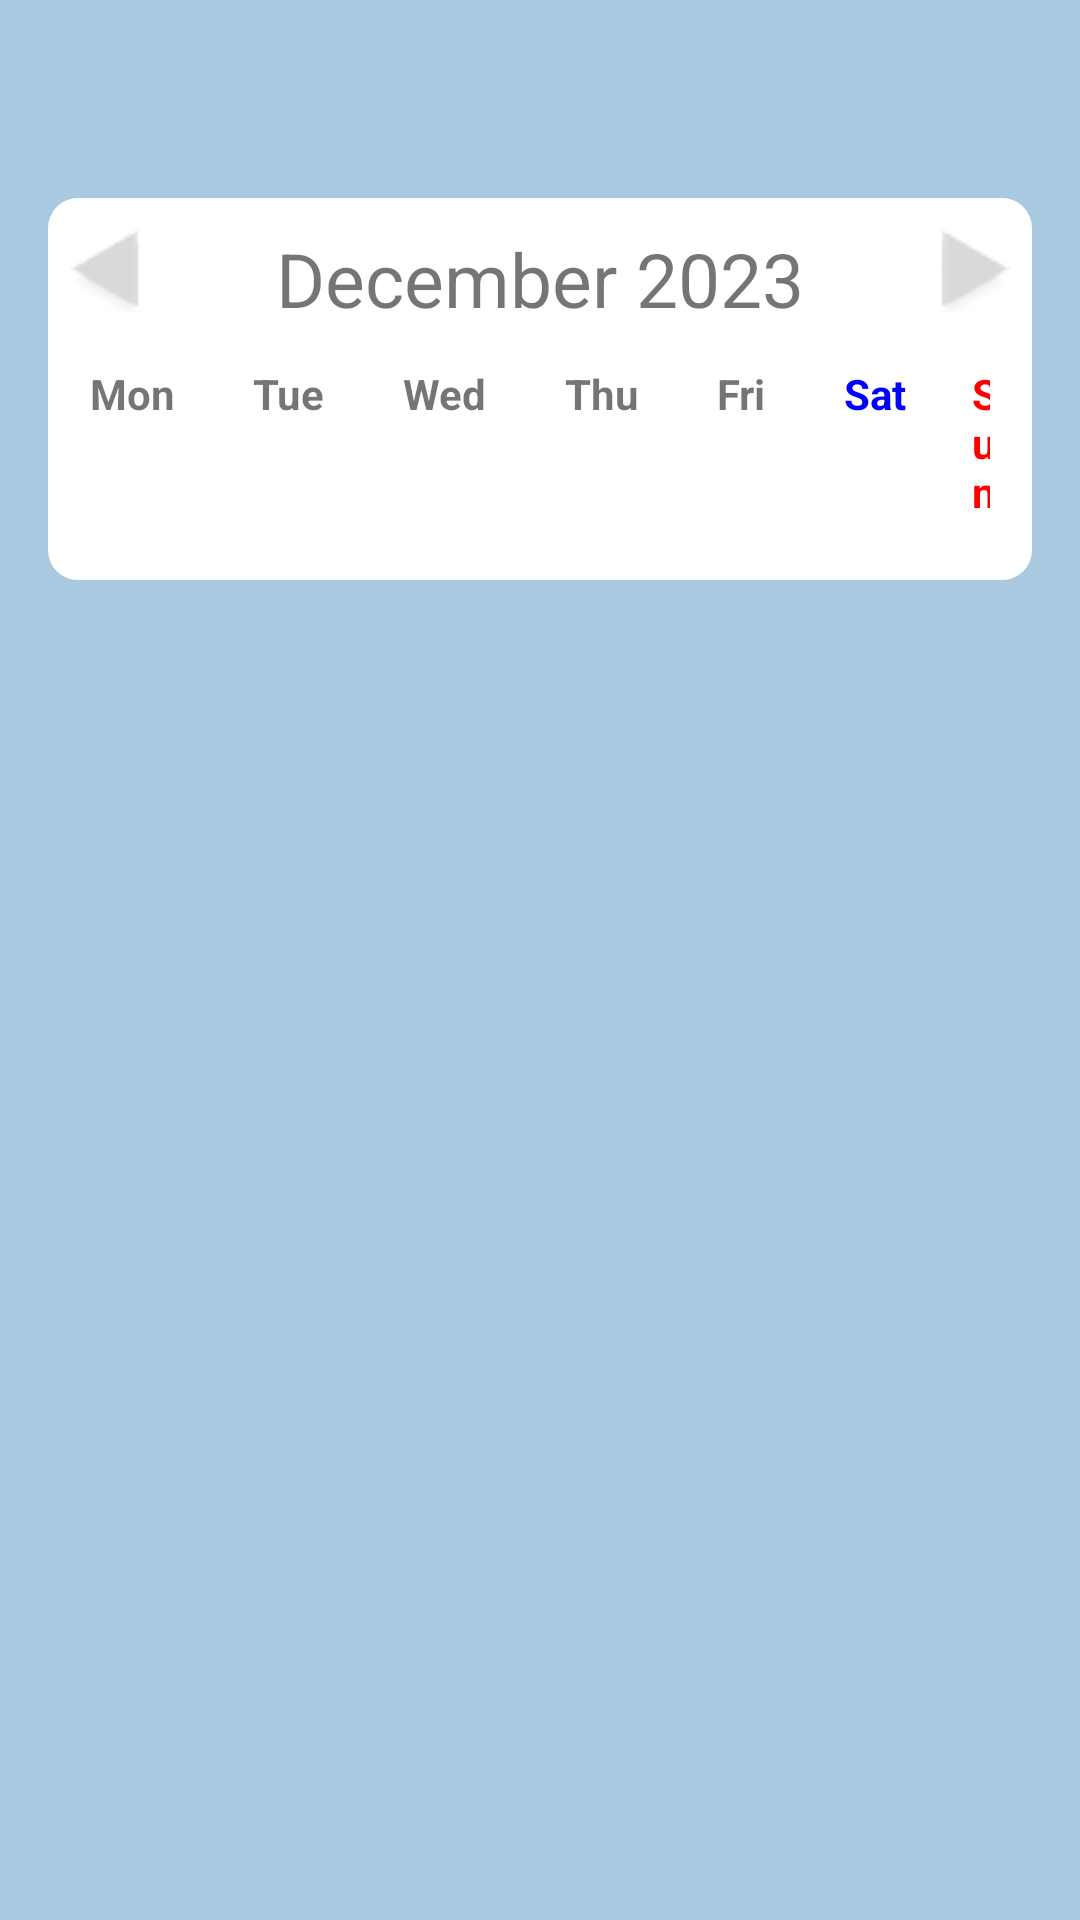

Write the Android layout XML for this screen, with the resource values it uses.
<!-- AndroidManifest.xml: application theme Theme.MI -->
<!-- res/layout/fragment_calendar.xml -->
<?xml version="1.0" encoding="utf-8"?>
<FrameLayout xmlns:android="http://schemas.android.com/apk/res/android"
    android:layout_width="match_parent"
    android:layout_height="match_parent"
    android:background="@color/main_background"
    android:padding="16dp">

    
       <LinearLayout
            android:layout_width="wrap_content"
            android:layout_height="wrap_content"
            android:layout_gravity="center_horizontal"
            android:orientation="vertical"
            android:layout_marginTop="50dp"
            android:background="@drawable/circle_background"
            android:gravity="center"
           > 
           <LinearLayout
               android:layout_width="match_parent"
               android:layout_height="wrap_content"
               android:orientation="horizontal"
               android:layout_marginTop="10dp"

               >

               <ImageButton
                   android:id="@+id/pre_btn"
                   android:layout_width="0dp"
                   android:layout_height="wrap_content"
                   android:src="@drawable/calender_left"
                   android:layout_weight="1"
                   android:background="#00FFFFFF"

                   />

               <TextView
                   android:id="@+id/textViewMonthYear"
                   android:layout_width="wrap_content"
                   android:layout_height="wrap_content"
                   android:gravity="center"
                   android:text="December 2023"
                   android:textSize="25dp"
                   android:layout_weight="2"/>
               <ImageButton
                   android:id="@+id/next_btn"
                   android:layout_width="0dp"
                   android:layout_height="wrap_content"
                   android:src="@drawable/calender_right"
                   android:layout_weight="1"
                   android:background="#00FFFFFF"/>
           </LinearLayout>
            
           <LinearLayout
               android:layout_width="wrap_content"
               android:layout_height="wrap_content"
               android:orientation="horizontal"
               android:layout_gravity="center"
               android:layout_marginTop="8dp"
               >

               <TextView
                   android:layout_width="wrap_content"
                   android:layout_height="wrap_content"
                   android:text="Mon"
                   android:textStyle="bold"
                   android:padding="4dp"
                   android:layout_marginLeft="10dp"

                   />
               <TextView
                   android:layout_width="wrap_content"
                   android:layout_height="wrap_content"
                   android:text="Tue"
                   android:textStyle="bold"
                   android:padding="4dp"
                   android:layout_marginLeft="18dp"
                   />
               <TextView
                   android:layout_width="wrap_content"
                   android:layout_height="wrap_content"
                   android:text="Wed"
                   android:textStyle="bold"
                   android:padding="4dp"
                   android:layout_marginLeft="18dp"
                   />
               <TextView
                   android:layout_width="wrap_content"
                   android:layout_height="wrap_content"
                   android:text="Thu"
                   android:textStyle="bold"
                   android:padding="4dp"
                   android:layout_marginLeft="18dp"
                   />
               <TextView
                   android:layout_width="wrap_content"
                   android:layout_height="wrap_content"
                   android:text="Fri"
                   android:textStyle="bold"
                   android:padding="4dp"
                   android:layout_marginLeft="18dp"
                   />
               <TextView
                   android:layout_width="wrap_content"
                   android:layout_height="wrap_content"
                   android:text="Sat"
                   android:textStyle="bold"
                   android:textColor="@color/blue"
                   android:padding="4dp"
                   android:layout_marginLeft="18dp"

                   />
               <TextView
                   android:layout_width="wrap_content"
                   android:layout_height="wrap_content"
                   android:text="Sun"
                   android:textStyle="bold"
                   android:textColor="@color/red"
                   android:padding="4dp"
                   android:layout_marginLeft="14dp"
                   android:layout_marginRight="10dp"
                   />


           </LinearLayout>

        
           <androidx.recyclerview.widget.RecyclerView
               android:id="@+id/recyclerViewCalendar"
               android:layout_width="match_parent"
               android:layout_height="match_parent"
               android:clipToPadding="false"
               android:paddingBottom="16dp"
               android:layout_marginLeft="15dp"
               android:layout_marginRight="5dp"
               />
       </LinearLayout>

</FrameLayout>
<!-- resources referenced by this layout -->
<resources>
  <color name="blue">#0000FF</color>
  <color name="main_background">#A9C9E0</color>
  <color name="red">#FF0000</color>
  <!-- drawable calender_left: png bitmap (drawable, 972 bytes) -->
  <!-- drawable calender_right: png bitmap (drawable, 964 bytes) -->
  <!-- drawable circle_background (drawable) -->
  <shape xmlns:android="http://schemas.android.com/apk/res/android"
      android:shape="rectangle"> 
      <solid android:color="@color/white" /> 
      <corners android:radius="10dp"/>
  </shape>
  <style name="Theme.MI" parent="Theme.MaterialComponents.DayNight.NoActionBar">
          
          <item name="colorPrimary">@color/purple_500</item>
          <item name="colorPrimaryVariant">@color/purple_700</item>
          <item name="colorOnPrimary">@color/white</item>
          
          <item name="colorSecondary">@color/teal_200</item>
          <item name="colorSecondaryVariant">@color/teal_700</item>
          <item name="colorOnSecondary">@color/black</item>
          
          <item name="android:statusBarColor">?attr/colorPrimaryVariant</item>
          
      </style>
  <color name="white">#FFFFFFFF</color>
  <color name="purple_500">#548067</color>
  <color name="purple_700">#3852a6</color>
  <color name="teal_200">#496555</color>
  <color name="teal_700">#00ff00</color>
  <color name="black">#FF000000</color>
</resources>
